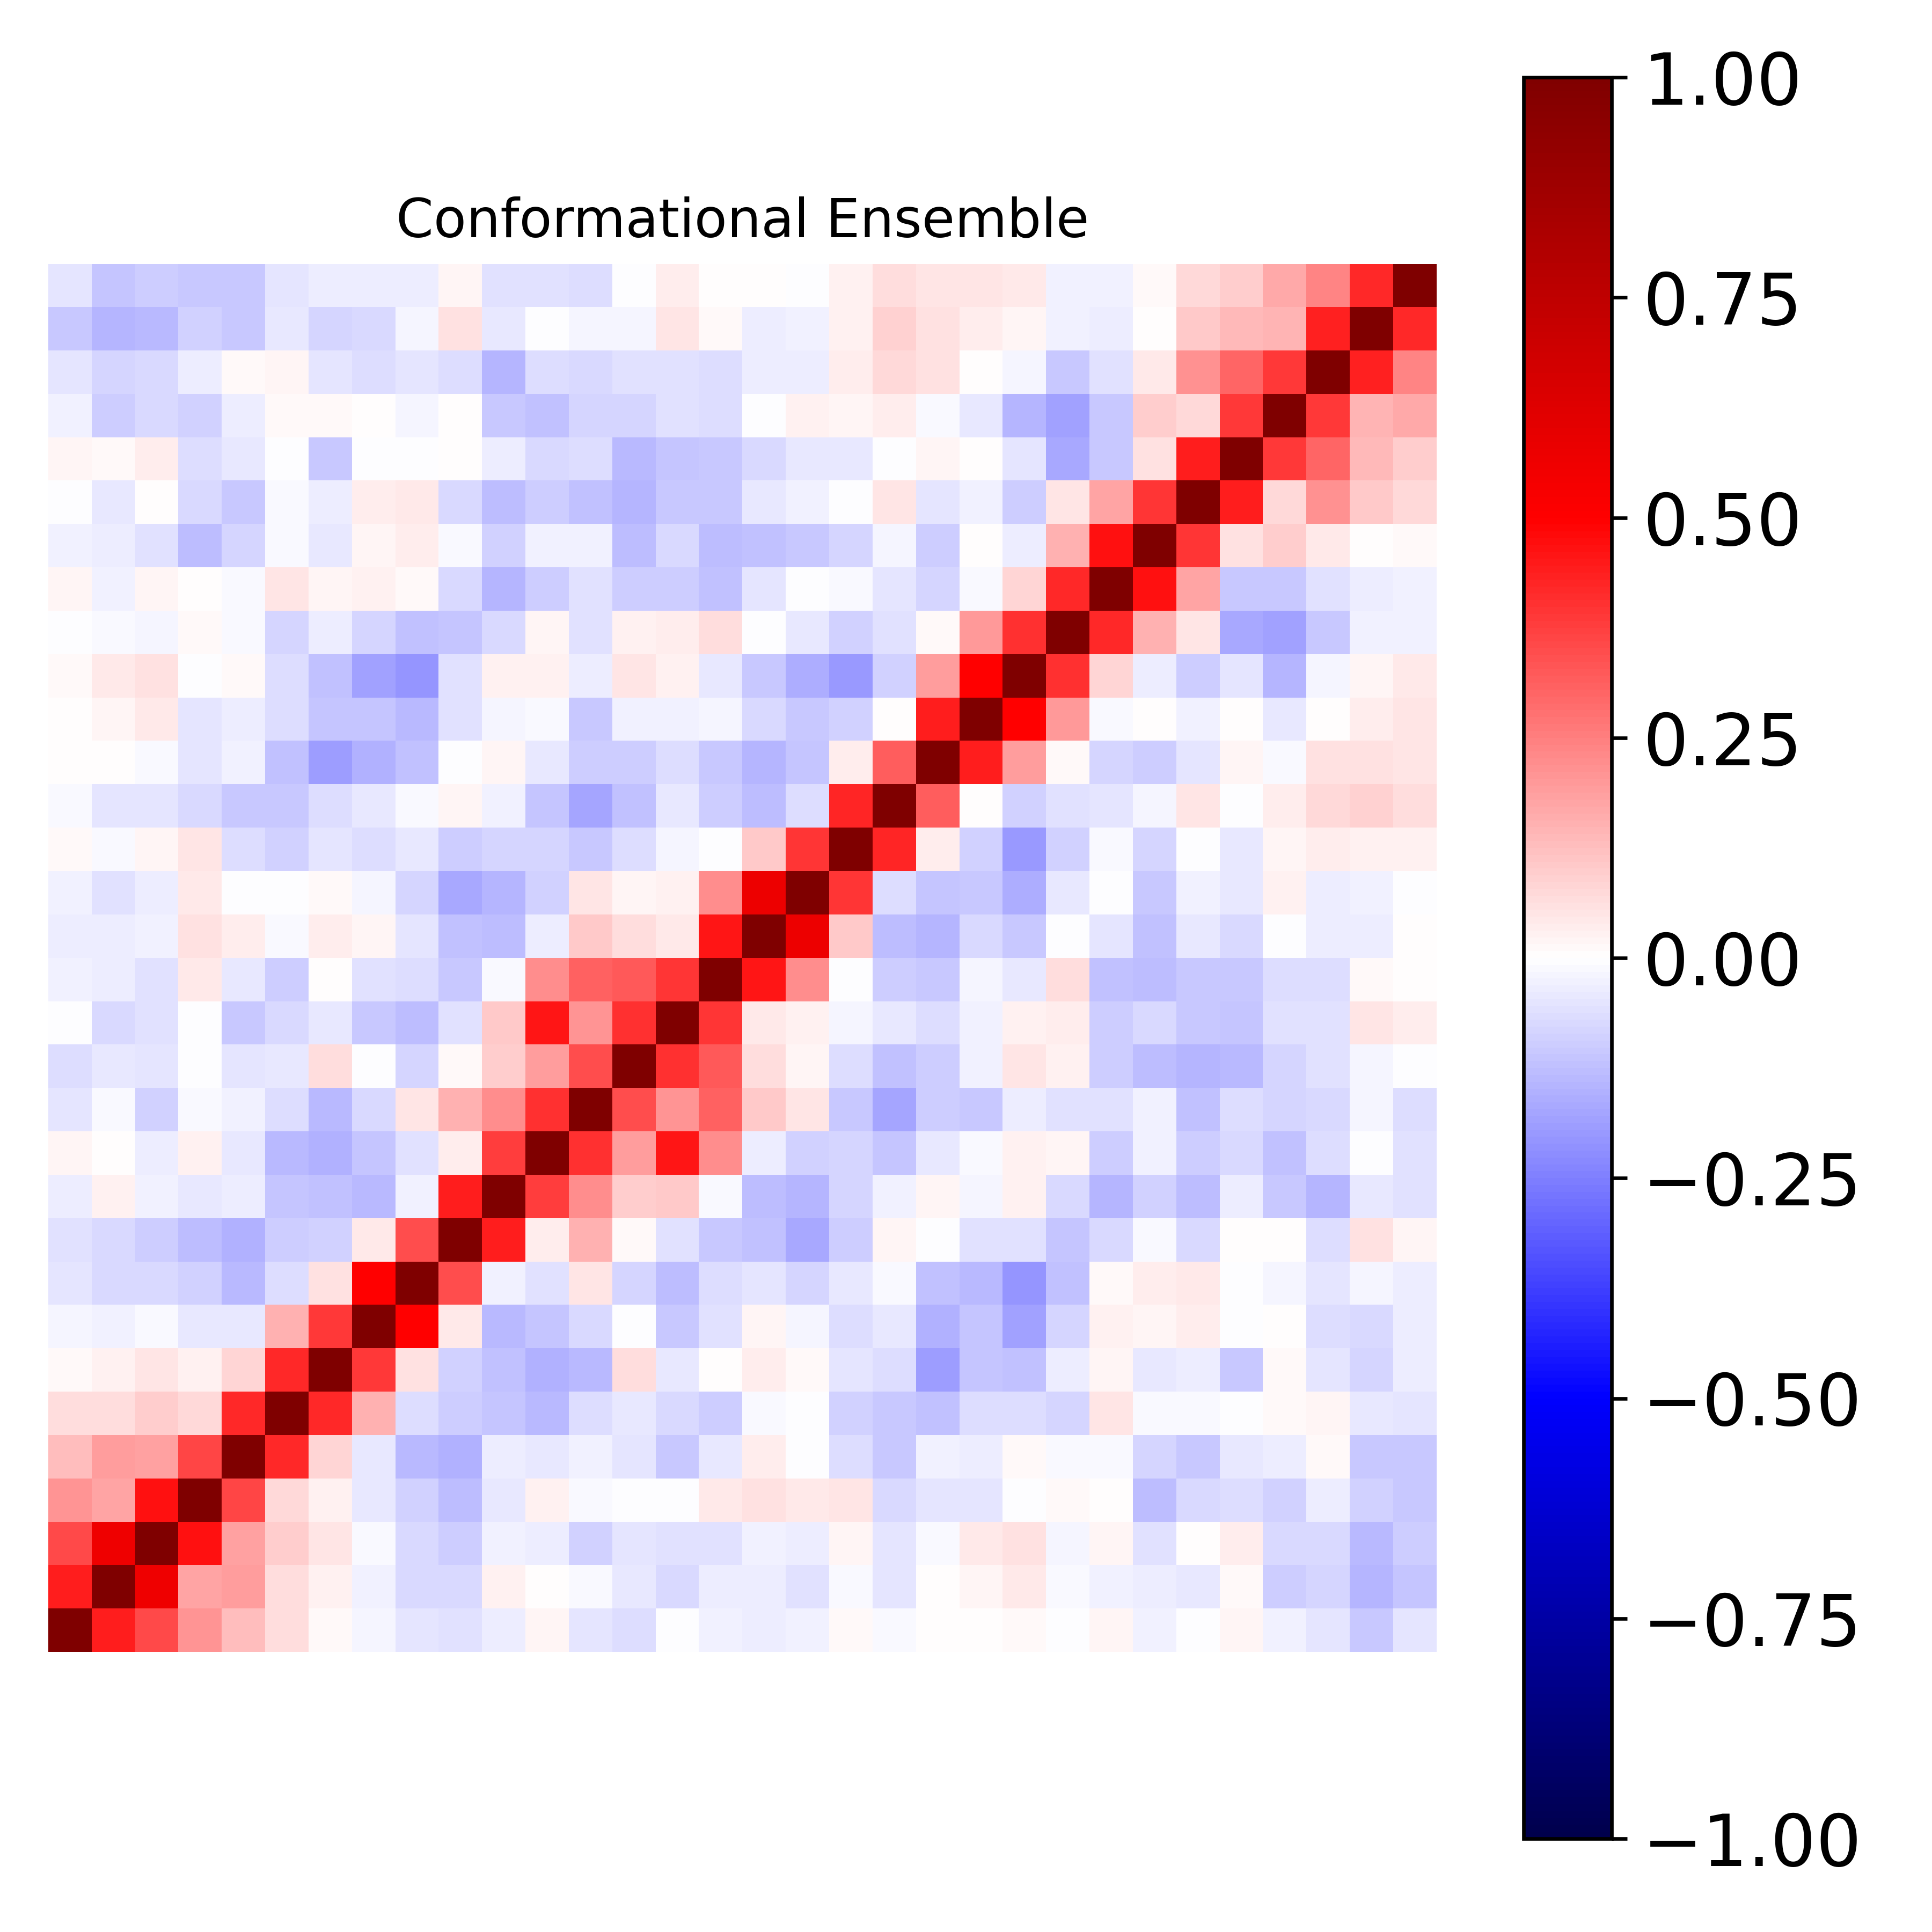

Source data for this figure (header and first rows):
1.000000000000000000e+00, 4.409253072912743265e-01, 3.560608724983851947e-01, 2.098510680275286477e-01, 1.286547779340249109e-01, 6.698663405697552475e-02, 1.343519659593293489e-02, -1.815260188542381845e-02, -5.204436014270216043e-02, -5.898088990527886044e-02, -3.310330441593660467e-02, 2.284015989548807829e-02, -5.466554327277716591e-02, -6.472778175867226202e-02, -7.152945271990480448e-03, -2.697910501166331590e-02, -3.611031136477205888e-02, -2.426431176880262941e-02, 8.326854469052957786e-03, -1.277881978230772930e-02, 1.575546756130539626e-03, 4.849170573395485476e-03, 1.296862449036100332e-02, -8.662274432576601898e-04
4.409253072912743265e-01, 1.000000000000000000e+00, 5.602852912397090490e-01, 1.776370795560132665e-01, 1.909257019288252422e-01, 6.335218661407855667e-02, 3.048522777064105807e-02, -2.733980726223157048e-02, -7.590927899031443826e-02, -7.270219928774955542e-02, 2.898015320377138673e-02, 3.996989085398571298e-03, -1.405286170555702235e-02, -4.180718835603029065e-02, -7.161701646319748593e-02, -3.391877843610453802e-02, -3.748428692283061608e-02, -5.882839914938906706e-02, -1.522076464463188727e-02, -5.331509271283908780e-02, 4.297226160976795606e-03, 1.656231339217112755e-02, 3.958630805293187477e-02, -9.887469442640845277e-03
3.560608724983851947e-01, 5.602852912397090490e-01, 1.000000000000000000e+00, 4.623285943059056158e-01, 1.859246345524624699e-01, 1.003251747349664380e-01, 5.293415447228942000e-02, -9.793420918788075732e-03, -7.614238728249862753e-02, -9.750407044390128897e-02, -2.582943837812617591e-02, -3.529859288538698958e-02, -9.116775559729811684e-02, -5.406188061320985061e-02, -5.515016474218562004e-02, -5.741350450690967805e-02, -2.778737325934444585e-02, -3.172384529702748646e-02, 2.221853607418099175e-02, -4.918564639624008888e-02, -1.531905128535531943e-02, 4.163191976196837368e-02, 6.206934646029452912e-02, -1.657822640121093052e-02
2.098510680275286477e-01, 1.776370795560132665e-01, 4.623285943059056158e-01, 1.000000000000000000e+00, 3.646153679494312794e-01, 7.555359929030038002e-02, 2.593795272509887700e-02, -4.295911919049185540e-02, -9.312951716949854908e-02, -1.256793572824816962e-01, -4.088984125195763153e-02, 2.676950847891522434e-02, -1.383663326595915323e-02, -2.814678227568108166e-03, -5.688291322709105799e-03, 4.621170836473633553e-02, 6.236923884236060533e-02, 4.420231874498958130e-02, 5.028488155232166412e-02, -7.411814772248377647e-02, -4.749813762274885526e-02, -4.982029243404762636e-02, -3.594681999369687009e-03, 8.093365212499125869e-03
1.286547779340249109e-01, 1.909257019288252422e-01, 1.859246345524624699e-01, 3.646153679494312794e-01, 1.000000000000000000e+00, 4.169522581276154938e-01, 7.921100610019629618e-02, -4.278344782113677885e-02, -1.362181511959285607e-01, -1.535536747766747534e-01, -3.317108585771027379e-02, -4.587918655047715233e-02, -2.575266991006785675e-02, -4.869192094557605460e-02, -1.031920171718190421e-01, -3.959853068756655908e-02, 3.216009719695931551e-02, -1.850348632780849127e-03, -6.721699810713308021e-02, -1.088908207925830401e-01, -2.368748774220990824e-02, -3.269533557661238876e-02, 1.310304498214417274e-02, -9.587815625262752564e-03
6.698663405697552475e-02, 6.335218661407855667e-02, 1.003251747349664380e-01, 7.555359929030038002e-02, 4.169522581276154938e-01, 1.000000000000000000e+00, 4.204303336028065718e-01, 1.521812005334846896e-01, -6.580417086467849064e-02, -9.537509579788819303e-02, -1.099616552590097635e-01, -1.373880455339130391e-01, -7.019912844447173672e-02, -4.672802216963629907e-02, -7.618757263784282918e-02, -9.626333723651109286e-02, -1.182289911305610744e-02, -9.610753660150889340e-04, -9.184589940430601396e-02, -1.060253519557832758e-01, -1.179417056454084706e-01, -6.742811857382638441e-02, -6.522373354089047726e-02, -8.212831751894796029e-02
1.343519659593293489e-02, 3.048522777064105807e-02, 5.293415447228942000e-02, 2.593795272509887700e-02, 7.921100610019629618e-02, 4.204303336028065718e-01, 1.000000000000000000e+00, 3.873783652069080485e-01, 6.197532785622961171e-02, -8.939431672355463432e-02, -1.237147325536762099e-01, -1.485113678348813082e-01, -1.331396000118261480e-01, 6.262689166919553629e-02, -4.230423111385449297e-02, 3.672618764082096962e-04, 3.386516652657686061e-02, 1.556448805897070985e-02, -5.456492289571328314e-02, -6.406464556664695498e-02, -1.934389922057533628e-01, -1.135514290621028322e-01, -1.175879397123945763e-01, -3.240803436596708526e-02
-1.815260188542381845e-02, -2.733980726223157048e-02, -9.793420918788075732e-03, -4.295911919049185540e-02, -4.278344782113677885e-02, 1.521812005334846896e-01, 3.873783652069080485e-01, 1.000000000000000000e+00, 4.940201615078851360e-01, 4.217487248291762469e-02, -1.329254464058829688e-01, -1.114668721220127556e-01, -7.040945695695553785e-02, -3.746891688200698275e-03, -1.062301946699526489e-01, -5.974375773869353146e-02, 2.247602481312880110e-02, -2.004631285029212159e-02, -6.924781398165150148e-02, -4.446270318667656929e-02, -1.499031539194772555e-01, -1.134016024760003266e-01, -1.835533191855663049e-01, -8.104522369496752754e-02
-5.204436014270216043e-02, -7.590927899031443826e-02, -7.614238728249862753e-02, -9.312951716949854908e-02, -1.362181511959285607e-01, -6.580417086467849064e-02, 6.197532785622961171e-02, 4.940201615078851360e-01, 1.000000000000000000e+00, 3.511530193176595205e-01, -2.764083103429314930e-02, -6.195882477176640341e-02, 5.392219103181632167e-02, -7.911316810127760890e-02, -1.293132417243890719e-01, -6.785965874547347787e-02, -5.184016850433866008e-02, -8.531002788463490361e-02, -4.622164147965612813e-02, -1.097653705867044846e-02, -1.174741358246982198e-01, -1.356801201106427324e-01, -2.099420988447573966e-01, -1.237429589522171108e-01
-5.898088990527886044e-02, -7.270219928774955542e-02, -9.750407044390128897e-02, -1.256793572824816962e-01, -1.535536747766747534e-01, -9.537509579788819303e-02, -8.939431672355463432e-02, 4.217487248291762469e-02, 3.511530193176595205e-01, 1.000000000000000000e+00, 4.395220980402644306e-01, 3.790856189247571173e-02, 1.486193469302548309e-01, 8.053717324249016693e-03, -6.069737356515815530e-02, -1.059074350336880049e-01, -1.230033904138887330e-01, -1.703569605273439758e-01, -9.391633918057276653e-02, 1.838403318372632336e-02, -2.791817008560727471e-03, -5.600494443371230313e-02, -5.841570745802428244e-02, -1.108909864022304265e-01
-3.310330441593660467e-02, 2.898015320377138673e-02, -2.582943837812617591e-02, -4.088984125195763153e-02, -3.317108585771027379e-02, -1.099616552590097635e-01, -1.237147325536762099e-01, -1.329254464058829688e-01, -2.764083103429314930e-02, 4.395220980402644306e-01, 1.000000000000000000e+00, 3.808142302435562621e-01, 2.240521443306006111e-01, 1.006226635280833004e-01, 1.024203821765350408e-01, -1.436835841335149487e-02, -1.279601430704521148e-01, -1.408246154847860032e-01, -8.543918972541830748e-02, -2.862150706255477128e-02, 1.798652152731411435e-02, -1.635636107384121768e-02, 3.039597328425598308e-02, -7.501125333814739893e-02
2.284015989548807829e-02, 3.996989085398571298e-03, -3.529859288538698958e-02, 2.676950847891522434e-02, -4.587918655047715233e-02, -1.373880455339130391e-01, -1.485113678348813082e-01, -1.114668721220127556e-01, -6.195882477176640341e-02, 3.790856189247571173e-02, 3.808142302435562621e-01, 1.000000000000000000e+00, 4.058737845179185011e-01, 1.877274913224365738e-01, 4.534648422349908392e-01, 2.247886221242558769e-01, -3.142414366335026521e-02, -9.323117077011404408e-02, -7.821219003377090362e-02, -1.110106303737609934e-01, -4.559131175689593030e-02, -1.474877271947357994e-02, 2.469802696456572730e-02, 1.600265328056047626e-02
-5.466554327277716591e-02, -1.405286170555702235e-02, -9.116775559729811684e-02, -1.383663326595915323e-02, -2.575266991006785675e-02, -7.019912844447173672e-02, -1.331396000118261480e-01, -7.040945695695553785e-02, 5.392219103181632167e-02, 1.486193469302548309e-01, 2.240521443306006111e-01, 4.058737845179185011e-01, 1.000000000000000000e+00, 3.511996077506197023e-01, 2.090871503146242427e-01, 3.120990719859061402e-01, 1.073978496513069841e-01, 4.897333610477640903e-02, -1.084380541656616709e-01, -1.747456686091042322e-01, -9.489487986988991153e-02, -1.073096258917325130e-01, -3.665895621554235428e-02, -6.203138894778058299e-02
-6.472778175867226202e-02, -4.180718835603029065e-02, -5.406188061320985061e-02, -2.814678227568108166e-03, -4.869192094557605460e-02, -4.672802216963629907e-02, 6.262689166919553629e-02, -3.746891688200698275e-03, -7.911316810127760890e-02, 8.053717324249016693e-03, 1.006226635280833004e-01, 1.877274913224365738e-01, 3.511996077506197023e-01, 1.000000000000000000e+00, 4.061112443337527300e-01, 3.221917896191997532e-01, 6.678913759062600486e-02, 1.808715572457166368e-02, -6.745192472903592529e-02, -1.227825257901283829e-01, -9.926069545867978461e-02, -2.436932510163693916e-02, 4.868099893858569144e-02, 2.891582906231366518e-02
-7.152945271990480448e-03, -7.161701646319748593e-02, -5.515016474218562004e-02, -5.688291322709105799e-03, -1.031920171718190421e-01, -7.618757263784282918e-02, -4.230423111385449297e-02, -1.062301946699526489e-01, -1.293132417243890719e-01, -6.069737356515815530e-02, 1.024203821765350408e-01, 4.534648422349908392e-01, 2.090871503146242427e-01, 4.061112443337527300e-01, 1.000000000000000000e+00, 3.973893218046454789e-01, 4.082700380633315362e-02, 2.555833837709467482e-02, -1.690592426881351584e-02, -4.240597774280676496e-02, -7.025342630308148428e-02, -2.511063926864183157e-02, 2.753676653009056938e-02, 3.579029482453494754e-02
-2.697910501166331590e-02, -3.391877843610453802e-02, -5.741350450690967805e-02, 4.621170836473633553e-02, -3.959853068756655908e-02, -9.626333723651109286e-02, 3.672618764082096962e-04, -5.974375773869353146e-02, -6.785965874547347787e-02, -1.059074350336880049e-01, -1.436835841335149487e-02, 2.247886221242558769e-01, 3.120990719859061402e-01, 3.221917896191997532e-01, 3.973893218046454789e-01, 1.000000000000000000e+00, 4.556852390609037462e-01, 2.213487153586263800e-01, -1.915829289183538847e-03, -1.004264104869298929e-01, -1.085365530732069345e-01, -2.168045653528929625e-02, -4.055595127608205286e-02, 6.293413369072670127e-02
-3.611031136477205888e-02, -3.748428692283061608e-02, -2.778737325934444585e-02, 6.236923884236060533e-02, 3.216009719695931551e-02, -1.182289911305610744e-02, 3.386516652657686061e-02, 2.247602481312880110e-02, -5.184016850433866008e-02, -1.230033904138887330e-01, -1.279601430704521148e-01, -3.142414366335026521e-02, 1.073978496513069841e-01, 6.678913759062600486e-02, 4.082700380633315362e-02, 4.556852390609037462e-01, 1.000000000000000000e+00, 5.664994018666349440e-01, 1.042180496972807680e-01, -1.310587983799512413e-01, -1.441144632595279529e-01, -7.461037933697851898e-02, -1.039193854641052434e-01, -3.077509798822414874e-03
-2.426431176880262941e-02, -5.882839914938906706e-02, -3.172384529702748646e-02, 4.420231874498958130e-02, -1.850348632780849127e-03, -9.610753660150889340e-04, 1.556448805897070985e-02, -2.004631285029212159e-02, -8.531002788463490361e-02, -1.703569605273439758e-01, -1.408246154847860032e-01, -9.323117077011404408e-02, 4.897333610477640903e-02, 1.808715572457166368e-02, 2.555833837709467482e-02, 2.213487153586263800e-01, 5.664994018666349440e-01, 1.000000000000000000e+00, 3.918366989029084535e-01, -6.990953411910759419e-02, -1.138369995614897795e-01, -1.071049469968244627e-01, -1.571657459365716214e-01, -4.488697779789204562e-02
8.326854469052957786e-03, -1.522076464463188727e-02, 2.221853607418099175e-02, 5.028488155232166412e-02, -6.721699810713308021e-02, -9.184589940430601396e-02, -5.456492289571328314e-02, -6.924781398165150148e-02, -4.622164147965612813e-02, -9.391633918057276653e-02, -8.543918972541830748e-02, -7.821219003377090362e-02, -1.084380541656616709e-01, -6.745192472903592529e-02, -1.690592426881351584e-02, -1.915829289183538847e-03, 1.042180496972807680e-01, 3.918366989029084535e-01, 1.000000000000000000e+00, 4.253175398061722623e-01, 3.343288521731265645e-02, -8.615736470560018956e-02, -1.962790388258664198e-01, -9.366314431545602615e-02
-1.277881978230772930e-02, -5.331509271283908780e-02, -4.918564639624008888e-02, -7.411814772248377647e-02, -1.088908207925830401e-01, -1.060253519557832758e-01, -6.406464556664695498e-02, -4.446270318667656929e-02, -1.097653705867044846e-02, 1.838403318372632336e-02, -2.862150706255477128e-02, -1.110106303737609934e-01, -1.747456686091042322e-01, -1.227825257901283829e-01, -4.240597774280676496e-02, -1.004264104869298929e-01, -1.310587983799512413e-01, -6.990953411910759419e-02, 4.253175398061722623e-01, 1.000000000000000000e+00, 3.153666208232482893e-01, 2.787530535234037949e-03, -9.222347005762407401e-02, -6.142241840900885402e-02
1.575546756130539626e-03, 4.297226160976795606e-03, -1.531905128535531943e-02, -4.749813762274885526e-02, -2.368748774220990824e-02, -1.179417056454084706e-01, -1.934389922057533628e-01, -1.499031539194772555e-01, -1.174741358246982198e-01, -2.791817008560727471e-03, 1.798652152731411435e-02, -4.559131175689593030e-02, -9.489487986988991153e-02, -9.926069545867978461e-02, -7.025342630308148428e-02, -1.085365530732069345e-01, -1.441144632595279529e-01, -1.138369995614897795e-01, 3.343288521731265645e-02, 3.153666208232482893e-01, 1.000000000000000000e+00, 4.436969263562952071e-01, 1.902425478078826893e-01, 1.138016897386880458e-02
4.849170573395485476e-03, 1.656231339217112755e-02, 4.163191976196837368e-02, -4.982029243404762636e-02, -3.269533557661238876e-02, -6.742811857382638441e-02, -1.135514290621028322e-01, -1.134016024760003266e-01, -1.356801201106427324e-01, -5.600494443371230313e-02, -1.635636107384121768e-02, -1.474877271947357994e-02, -1.073096258917325130e-01, -2.436932510163693916e-02, -2.511063926864183157e-02, -2.168045653528929625e-02, -7.461037933697851898e-02, -1.071049469968244627e-01, -8.615736470560018956e-02, 2.787530535234037949e-03, 4.436969263562952071e-01, 1.000000000000000000e+00, 4.985629550349883199e-01, 1.992988112759164765e-01
1.296862449036100332e-02, 3.958630805293187477e-02, 6.206934646029452912e-02, -3.594681999369687009e-03, 1.310304498214417274e-02, -6.522373354089047726e-02, -1.175879397123945763e-01, -1.835533191855663049e-01, -2.099420988447573966e-01, -5.841570745802428244e-02, 3.039597328425598308e-02, 2.469802696456572730e-02, -3.665895621554235428e-02, 4.868099893858569144e-02, 2.753676653009056938e-02, -4.055595127608205286e-02, -1.039193854641052434e-01, -1.571657459365716214e-01, -1.962790388258664198e-01, -9.222347005762407401e-02, 1.902425478078826893e-01, 4.985629550349883199e-01, 1.000000000000000000e+00, 4.026361195383591496e-01
-8.662274432576601898e-04, -9.887469442640845277e-03, -1.657822640121093052e-02, 8.093365212499125869e-03, -9.587815625262752564e-03, -8.212831751894796029e-02, -3.240803436596708526e-02, -8.104522369496752754e-02, -1.237429589522171108e-01, -1.108909864022304265e-01, -7.501125333814739893e-02, 1.600265328056047626e-02, -6.203138894778058299e-02, 2.891582906231366518e-02, 3.579029482453494754e-02, 6.293413369072670127e-02, -3.077509798822414874e-03, -4.488697779789204562e-02, -9.366314431545602615e-02, -6.142241840900885402e-02, 1.138016897386880458e-02, 1.992988112759164765e-01, 4.026361195383591496e-01, 1.000000000000000000e+00
1.822280741438073864e-02, -2.615295686777193221e-02, 1.774359183994973430e-02, 5.506504395878146843e-03, -1.300055648995750504e-02, 5.035204049762531664e-02, 1.679460516075436533e-02, 2.998576553191554736e-02, 1.443810580265561527e-02, -7.743667696784251042e-02, -1.414901863520434677e-01, -9.567828182060812703e-02, -5.995058485543101889e-02, -9.920292519476296700e-02, -9.801620408234010262e-02, -1.191036548161957531e-01, -5.323265036641729869e-02, -3.877332165237388703e-03, -1.456043226386550919e-02, -4.891080100623418359e-02, -8.538832627706444134e-02, -1.179480109839970044e-02, 8.270318835487296127e-02, 4.208753154492077542e-01
-3.060453853322326820e-02, -3.691813773530765869e-02, -5.629674694824002290e-02, -1.327091676818982213e-01, -8.542138080247667353e-02, -1.559850872581397020e-02, -4.363791451924741577e-02, 1.720087995621426280e-02, 3.303473542439893523e-02, -1.497245712765497491e-02, -8.594099042097251562e-02, -2.550182916142536976e-02, -2.541843414268150914e-02, -1.264358487210356929e-01, -7.532351665460129686e-02, -1.252091274975672686e-01, -1.216343367663577646e-01, -1.048680196830741179e-01, -8.212455535791327033e-02, -1.983358524920417892e-02, -9.540500540037669119e-02, 7.550115940950977329e-03, -3.681865158570370167e-02, 1.528752198550167030e-01
-7.608377930855714927e-04, -4.362672967420807429e-02, 2.121964689975949694e-03, -7.546758246175264140e-02, -1.024659448250398452e-01, -1.005445857585374886e-02, -3.440110233248545174e-02, 3.173231035011919721e-02, 4.211518133344833298e-02, -7.618321756162911573e-02, -1.262285238984393876e-01, -9.823569408499134570e-02, -1.230627681138165286e-01, -1.407303722929948431e-01, -1.026892368579593040e-01, -1.039516781592209893e-01, -4.224171310277775870e-02, -2.931085555448521840e-02, -1.130823090332764473e-03, 5.120142172988372681e-02, -5.185824872870743729e-02, -2.593897519414982769e-02, -9.632945061991267377e-02, 4.863263213550319403e-02
2.106413675494500995e-02, 1.555629271602631050e-02, 3.569362204411909850e-02, -6.893786724882401684e-02, -4.409405364734760718e-02, -6.424720503238320890e-03, -1.070584149242318761e-01, -6.703326547508900099e-03, -6.287847132107996255e-04, 4.163425185575823917e-03, -3.883768306483352528e-02, -7.754676342504170095e-02, -6.774275834840419452e-02, -1.387312245752487516e-01, -1.160330376905044647e-01, -1.061274881591020014e-01, -7.685271301509383202e-02, -4.390834962856916823e-02, -3.993218881012795818e-02, -7.856208964294818633e-05, 1.907955783900504992e-02, 4.578223910061086574e-03, -5.081144211735965505e-02, -1.654167060101958131e-01
-2.767951717487483754e-02, -9.700458144237920910e-02, -7.771826447859686571e-02, -8.763488608702099669e-02, -3.739595849116932047e-02, 9.978756196517078736e-03, 1.383624231631315309e-02, 6.592625020293799154e-03, -2.328793649316658956e-02, 2.075175383201201956e-04, -1.058929285406896292e-01, -1.203291934937001928e-01, -8.398030694509588112e-02, -7.913797252005351501e-02, -5.887644478645550489e-02, -6.992877593240971745e-02, -2.722255096414426603e-03, 3.070054809331321591e-02, 2.174362384336967630e-02, 3.776209230619057000e-02, -1.143726740712494930e-02, -4.599259943757195990e-02, -1.453390739146458999e-01, -1.825585192752685049e-01
-4.855725396186519327e-02, -8.449257430334099206e-02, -7.193737491275729867e-02, -3.203849330138035245e-02, 1.313757441676553783e-02, 2.328281959271474855e-02, -4.987080422053805084e-02, -6.770363451416377965e-02, -5.447960054758058113e-02, -6.407457449635242663e-02, -1.412822094393988426e-01, -6.656699973683738447e-02, -7.057808420195926802e-02, -5.739548192259925213e-02, -5.933037923272262149e-02, -7.027490992034560180e-02, -3.451148365347934954e-02, -3.621738736976114897e-02, 3.379017641242623715e-02, 7.715530779078925983e-02, 5.489842732572589729e-02, 4.909401474067444024e-03, -2.036682042034713286e-02, -1.087521663665375338e-01
-1.061529885988649752e-01, -1.445283132062504805e-01, -1.392132800410810778e-01, -8.611204817420124724e-02, -1.070131517047872849e-01, -4.065229041519580200e-02, -8.205013428653681884e-02, -7.099335533344423854e-02, -2.004471500863393152e-02, 5.483527047780489133e-02, -3.957536557207576300e-02, -1.948678621644035856e-03, -1.987205013659250688e-02, -1.963560632371692816e-02, 4.955924629829268346e-02, 1.545876564182978655e-02, -3.448458825051733956e-02, -3.114317984897082420e-02, 3.040176828600640868e-02, 8.951513202974015204e-02, 5.674986703353845918e-02, 3.862836197190831072e-02, 1.783259575863922752e-02, -2.370040611755643012e-02
-4.735158176241943684e-02, -1.117437307647502626e-01, -9.931483489723044733e-02, -1.052980594036617701e-01, -1.061479459159925531e-01, -5.400564934377467818e-02, -3.820104101231967114e-02, -3.274625722694178565e-02, -3.240495228406223283e-02, 1.867613317611671944e-02, -6.130401957642911404e-02, -5.833510480556686195e-02, -6.516847397664089769e-02, -8.563058310302326063e-04, 3.822061233136685859e-02, 6.568838070943181472e-03, 3.428861493429178980e-04, -5.945159008769616317e-03, 2.541703660637721282e-02, 6.698007890519690199e-02, 5.056626119505035211e-02, 4.932034359011998326e-02, 4.041263096961566353e-02, -2.817084241233255154e-02
